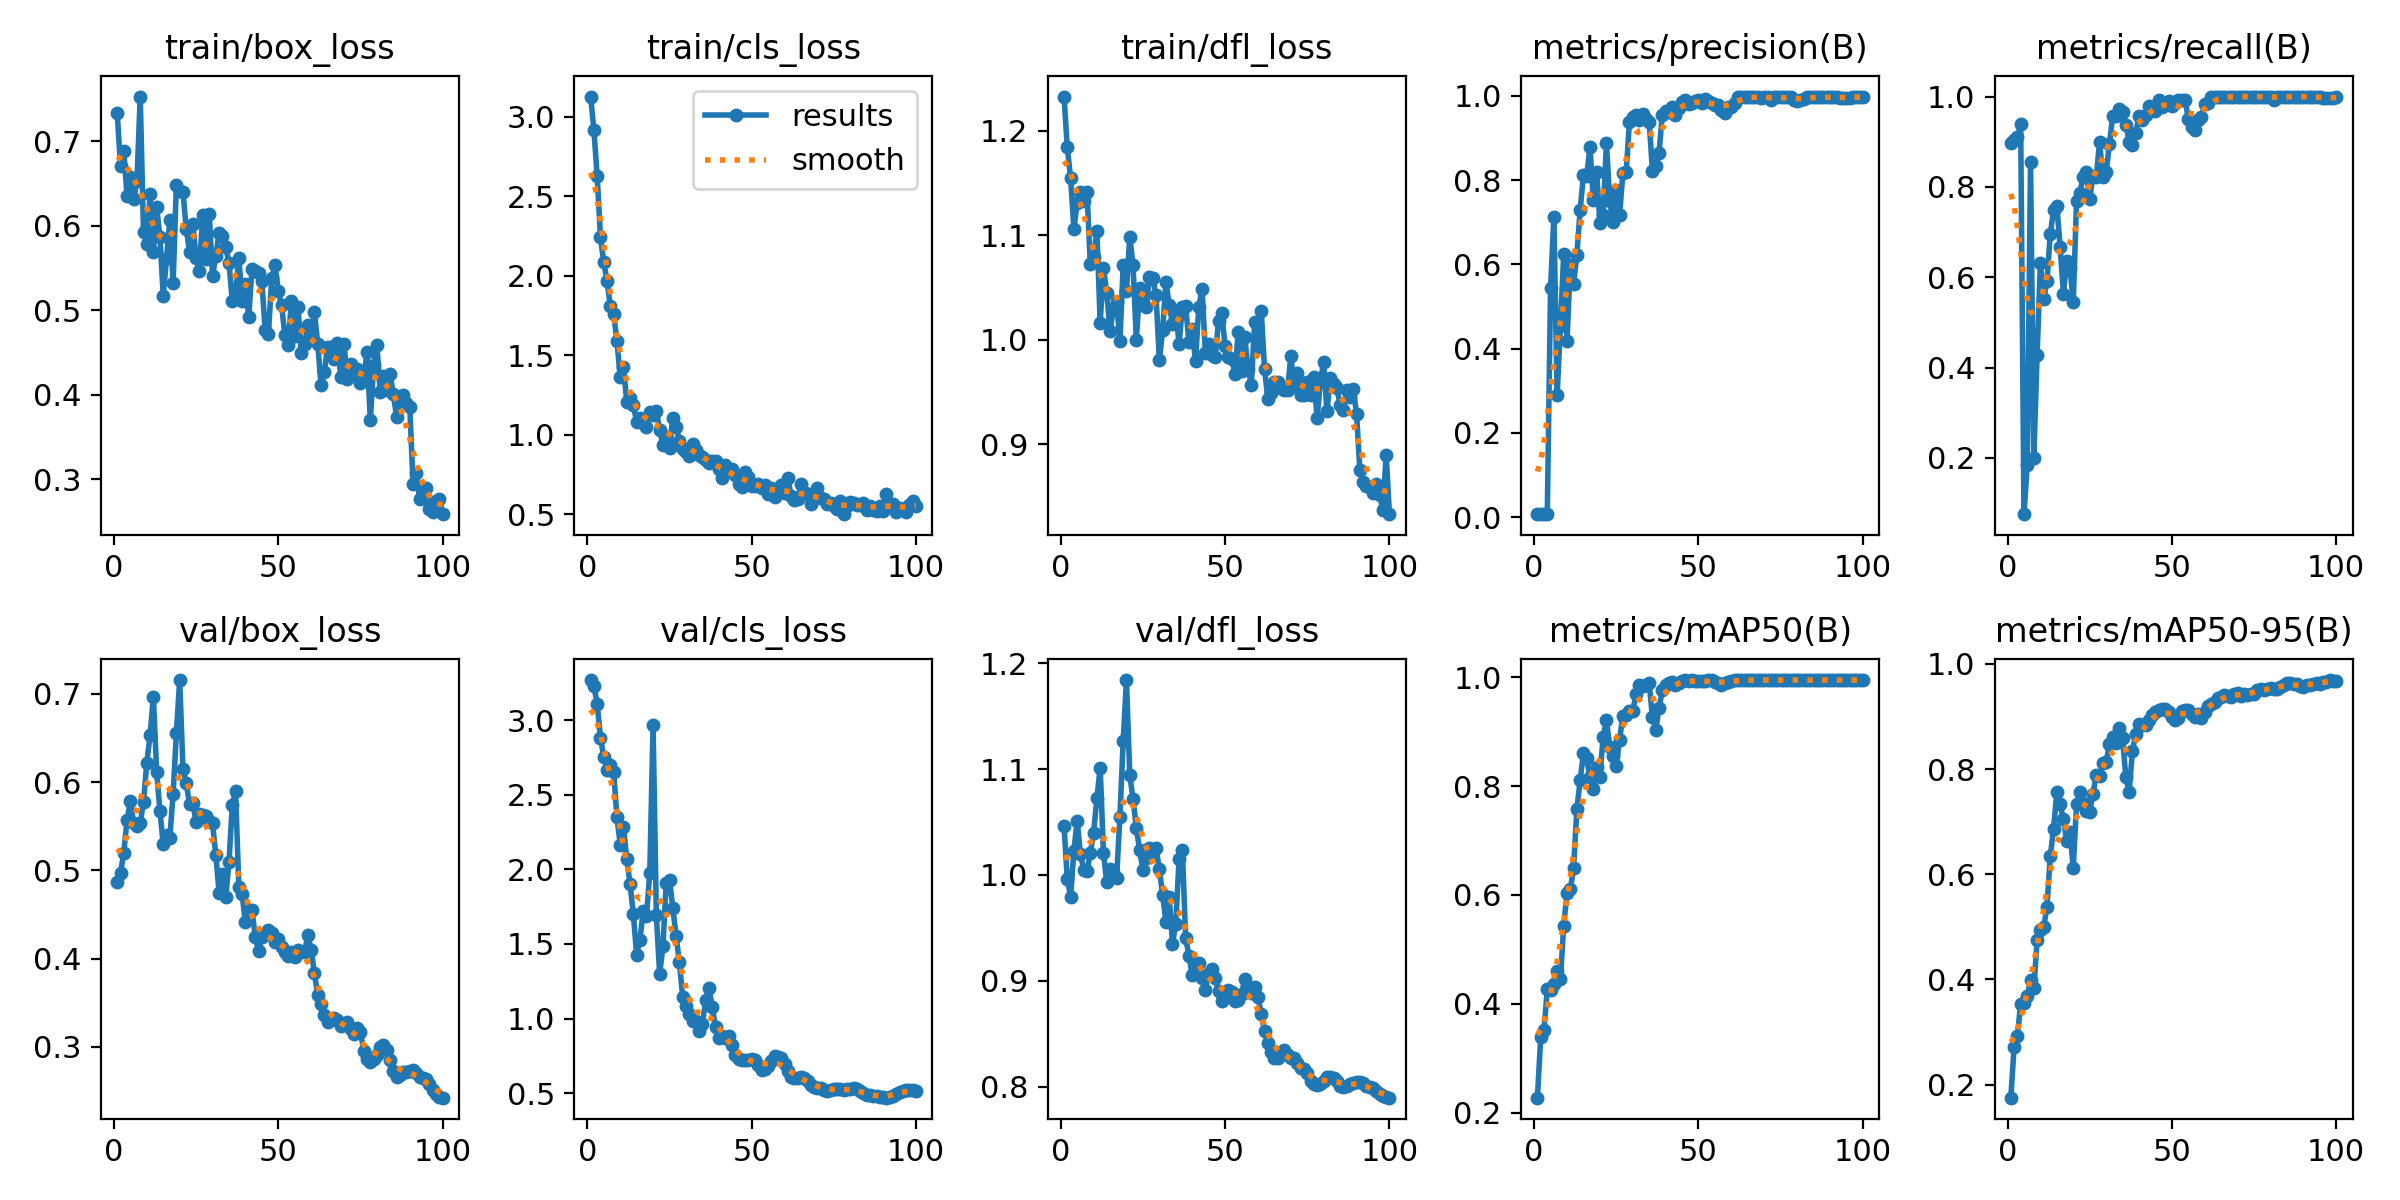

Source data for this figure (header and first rows):
epoch, train/box_loss, train/cls_loss, train/dfl_loss, metrics/precision(B), metrics/recall(B), metrics/mAP50(B), metrics/mAP50-95(B), val/box_loss, val/cls_loss, val/dfl_loss, lr/pg0, lr/pg1, lr/pg2
1, 0.7331, 3.128, 1.233, 0.00733, 0.8961, 0.2275, 0.1754, 0.4871, 3.27, 1.046, 4.287e-05, 4.287e-05, 4.287e-05
2, 0.6705, 2.916, 1.184, 0.00728, 0.9032, 0.3384, 0.2714, 0.497, 3.229, 0.9962, 9.904e-05, 9.904e-05, 9.904e-05
3, 0.6876, 2.627, 1.155, 0.00733, 0.9102, 0.3514, 0.2925, 0.5202, 3.11, 0.9796, 0.0001541, 0.0001541, 0.0001541
4, 0.635, 2.241, 1.107, 0.00749, 0.9386, 0.4267, 0.3543, 0.5573, 2.883, 1.023, 0.000208, 0.000208, 0.000208
5, 0.6573, 2.084, 1.131, 0.5447, 0.07528, 0.4252, 0.3557, 0.5786, 2.752, 1.051, 0.0002608, 0.0002608, 0.0002608
6, 0.631, 1.968, 1.141, 0.713, 0.1843, 0.4363, 0.3688, 0.5531, 2.668, 1.02, 0.0003124, 0.0003124, 0.0003124
7, 0.6521, 1.807, 1.133, 0.2893, 0.8548, 0.4601, 0.3985, 0.5502, 2.698, 1.005, 0.0003629, 0.0003629, 0.0003629
8, 0.7526, 1.762, 1.141, 0.4544, 0.2005, 0.4449, 0.3831, 0.5533, 2.656, 1.004, 0.0004123, 0.0004123, 0.0004123
9, 0.5921, 1.591, 1.073, 0.6246, 0.4283, 0.5439, 0.4741, 0.5777, 2.354, 1.02, 0.0004605, 0.0004605, 0.0004605
10, 0.5781, 1.363, 1.079, 0.4184, 0.6314, 0.6032, 0.4941, 0.6218, 2.167, 1.04, 0.0005077, 0.0005077, 0.0005077
11, 0.6369, 1.427, 1.105, 0.5979, 0.5523, 0.6101, 0.4989, 0.6534, 2.284, 1.073, 0.0005536, 0.0005536, 0.0005536
12, 0.5684, 1.205, 1.016, 0.5524, 0.5911, 0.6492, 0.5383, 0.6966, 2.068, 1.101, 0.0005985, 0.0005985, 0.0005985
13, 0.6218, 1.23, 1.069, 0.6229, 0.6956, 0.7578, 0.6339, 0.612, 1.903, 1.021, 0.0006422, 0.0006422, 0.0006422
14, 0.5866, 1.186, 1.045, 0.7293, 0.7483, 0.8108, 0.6867, 0.5668, 1.699, 0.9932, 0.0006848, 0.0006848, 0.0006848
15, 0.5164, 1.081, 1.008, 0.8113, 0.7576, 0.8609, 0.7563, 0.5294, 1.426, 1.006, 0.0007263, 0.0007263, 0.0007263
16, 0.5613, 1.104, 1.029, 0.8106, 0.6676, 0.8509, 0.7334, 0.5398, 1.529, 1.003, 0.0007666, 0.0007666, 0.0007666
17, 0.6067, 1.071, 1.036, 0.8797, 0.5635, 0.816, 0.7046, 0.5372, 1.721, 0.997, 0.0008058, 0.0008058, 0.0008058
18, 0.5315, 1.048, 0.9987, 0.7529, 0.6357, 0.795, 0.6636, 0.5863, 1.691, 1.055, 0.0008438, 0.0008438, 0.0008438
19, 0.6479, 1.14, 1.071, 0.82, 0.6194, 0.8355, 0.6796, 0.6554, 1.978, 1.127, 0.0008808, 0.0008808, 0.0008808
20, 0.6405, 1.122, 1.047, 0.6992, 0.5459, 0.8169, 0.6126, 0.7157, 2.967, 1.184, 0.0009166, 0.0009166, 0.0009166
21, 0.64, 1.151, 1.099, 0.7183, 0.769, 0.8909, 0.7339, 0.6154, 1.696, 1.095, 0.0009512, 0.0009512, 0.0009512
22, 0.596, 1.03, 1.071, 0.8889, 0.7874, 0.9208, 0.756, 0.5984, 1.296, 1.071, 0.0009848, 0.0009848, 0.0009848
23, 0.5691, 0.9341, 1, 0.7501, 0.8216, 0.8728, 0.7348, 0.5749, 1.484, 1.045, 0.001017, 0.001017, 0.001017
24, 0.6018, 0.9862, 1.049, 0.7009, 0.832, 0.8551, 0.7195, 0.576, 1.912, 1.023, 0.001048, 0.001048, 0.001048
25, 0.5616, 0.9182, 1.04, 0.7754, 0.7736, 0.8376, 0.7184, 0.555, 1.932, 1.005, 0.001079, 0.001079, 0.001079
26, 0.5465, 1.105, 1.031, 0.7163, 0.8243, 0.8856, 0.7535, 0.564, 1.744, 1.016, 0.001075, 0.001075, 0.001075
27, 0.612, 1.05, 1.06, 0.8167, 0.8217, 0.9291, 0.7886, 0.5632, 1.556, 1.026, 0.001061, 0.001061, 0.001061
28, 0.5609, 0.9633, 1.059, 0.8182, 0.8995, 0.9313, 0.7876, 0.562, 1.379, 1.022, 0.001047, 0.001047, 0.001047
29, 0.6139, 0.9125, 1.043, 0.9389, 0.821, 0.9387, 0.811, 0.5555, 1.145, 1.026, 0.001033, 0.001033, 0.001033
30, 0.5402, 0.8893, 0.9803, 0.9507, 0.8322, 0.9387, 0.8129, 0.5533, 1.081, 1.006, 0.001019, 0.001019, 0.001019
31, 0.5641, 0.8653, 1.009, 0.9543, 0.8943, 0.9687, 0.8477, 0.517, 1.031, 0.9812, 0.001005, 0.001005, 0.001005
32, 0.5912, 0.941, 1.055, 0.9425, 0.9574, 0.9867, 0.8616, 0.4749, 0.9803, 0.9556, 0.0009904, 0.0009904, 0.0009904
33, 0.5883, 0.9026, 1.034, 0.9569, 0.9571, 0.9832, 0.8502, 0.4964, 0.9864, 0.9794, 0.0009763, 0.0009763, 0.0009763
34, 0.5744, 0.8719, 1.015, 0.9442, 0.9717, 0.9855, 0.8778, 0.4692, 0.9136, 0.9351, 0.0009622, 0.0009622, 0.0009622
35, 0.556, 0.8615, 1.028, 0.9382, 0.9661, 0.9896, 0.8584, 0.5091, 0.9625, 0.954, 0.000948, 0.000948, 0.000948
36, 0.5105, 0.8407, 0.9961, 0.8214, 0.9381, 0.9263, 0.7842, 0.5741, 1.124, 1.015, 0.0009338, 0.0009338, 0.0009338
37, 0.521, 0.8222, 1.032, 0.8326, 0.9004, 0.9034, 0.7571, 0.5899, 1.208, 1.023, 0.0009197, 0.0009197, 0.0009197
38, 0.5622, 0.8336, 1.032, 0.8653, 0.8927, 0.9431, 0.8341, 0.4808, 1.077, 0.9405, 0.0009056, 0.0009056, 0.0009056
39, 0.5112, 0.8318, 0.9976, 0.9552, 0.9185, 0.9767, 0.8663, 0.4727, 0.9443, 0.9238, 0.0008914, 0.0008914, 0.0008914
40, 0.5312, 0.7814, 1.01, 0.9646, 0.9566, 0.986, 0.886, 0.4409, 0.8688, 0.9052, 0.0008773, 0.0008773, 0.0008773
41, 0.4915, 0.7287, 0.9793, 0.9611, 0.9492, 0.99, 0.883, 0.455, 0.8825, 0.9095, 0.0008631, 0.0008631, 0.0008631
42, 0.5492, 0.8064, 1.031, 0.9731, 0.9599, 0.9907, 0.8831, 0.4551, 0.8687, 0.9164, 0.000849, 0.000849, 0.000849
43, 0.5457, 0.7767, 1.049, 0.9541, 0.9785, 0.9865, 0.894, 0.4248, 0.8857, 0.903, 0.0008348, 0.0008348, 0.0008348
44, 0.5435, 0.7862, 0.9876, 0.9704, 0.973, 0.9905, 0.9034, 0.4086, 0.8223, 0.8913, 0.0008207, 0.0008207, 0.0008207
45, 0.5343, 0.7494, 0.9962, 0.9854, 0.9684, 0.9938, 0.9075, 0.4242, 0.7584, 0.9071, 0.0008065, 0.0008065, 0.0008065
46, 0.4765, 0.6871, 0.9854, 0.9904, 0.9925, 0.9944, 0.9118, 0.4276, 0.7281, 0.9116, 0.0007924, 0.0007924, 0.0007924
47, 0.472, 0.6725, 0.9832, 0.9796, 0.9766, 0.9938, 0.9147, 0.4319, 0.7222, 0.9022, 0.0007782, 0.0007782, 0.0007782
48, 0.5375, 0.7621, 1.018, 0.9833, 0.9818, 0.9942, 0.9141, 0.4295, 0.7206, 0.8906, 0.0007641, 0.0007641, 0.0007641
49, 0.5537, 0.7326, 1.026, 0.9873, 0.991, 0.9934, 0.9079, 0.4193, 0.7204, 0.8813, 0.0007499, 0.0007499, 0.0007499
50, 0.5225, 0.6797, 0.9935, 0.9898, 0.9791, 0.993, 0.8983, 0.4218, 0.7298, 0.8874, 0.0007358, 0.0007358, 0.0007358
51, 0.5058, 0.6752, 0.9831, 0.9827, 0.9855, 0.9928, 0.894, 0.4136, 0.7202, 0.8914, 0.0007216, 0.0007216, 0.0007216
52, 0.4704, 0.6909, 0.9817, 0.9936, 0.9931, 0.994, 0.8978, 0.4079, 0.6895, 0.8896, 0.0007075, 0.0007075, 0.0007075
53, 0.4587, 0.6629, 0.9675, 0.988, 0.9913, 0.9947, 0.9103, 0.4028, 0.6573, 0.8807, 0.0006934, 0.0006934, 0.0006934
54, 0.5112, 0.6847, 1.008, 0.9834, 0.9922, 0.9944, 0.9126, 0.4075, 0.659, 0.8819, 0.0006792, 0.0006792, 0.0006792
55, 0.4699, 0.6272, 0.9703, 0.9788, 0.9511, 0.9917, 0.9118, 0.4021, 0.6796, 0.8874, 0.0006651, 0.0006651, 0.0006651
56, 0.5042, 0.6646, 1.002, 0.9792, 0.932, 0.9889, 0.9055, 0.4098, 0.7124, 0.902, 0.0006509, 0.0006509, 0.0006509
57, 0.4497, 0.6102, 0.9716, 0.9661, 0.9267, 0.9862, 0.8985, 0.4079, 0.7464, 0.894, 0.0006368, 0.0006368, 0.0006368
58, 0.46, 0.6317, 0.957, 0.9602, 0.9474, 0.989, 0.9051, 0.4074, 0.7416, 0.8888, 0.0006226, 0.0006226, 0.0006226
59, 0.4824, 0.6854, 1.017, 0.9738, 0.9549, 0.9906, 0.8976, 0.4269, 0.7377, 0.8945, 0.0006085, 0.0006085, 0.0006085
60, 0.4732, 0.6337, 0.9927, 0.9744, 0.9825, 0.9934, 0.9084, 0.4102, 0.693, 0.8848, 0.0005943, 0.0005943, 0.0005943
... 40 more rows
